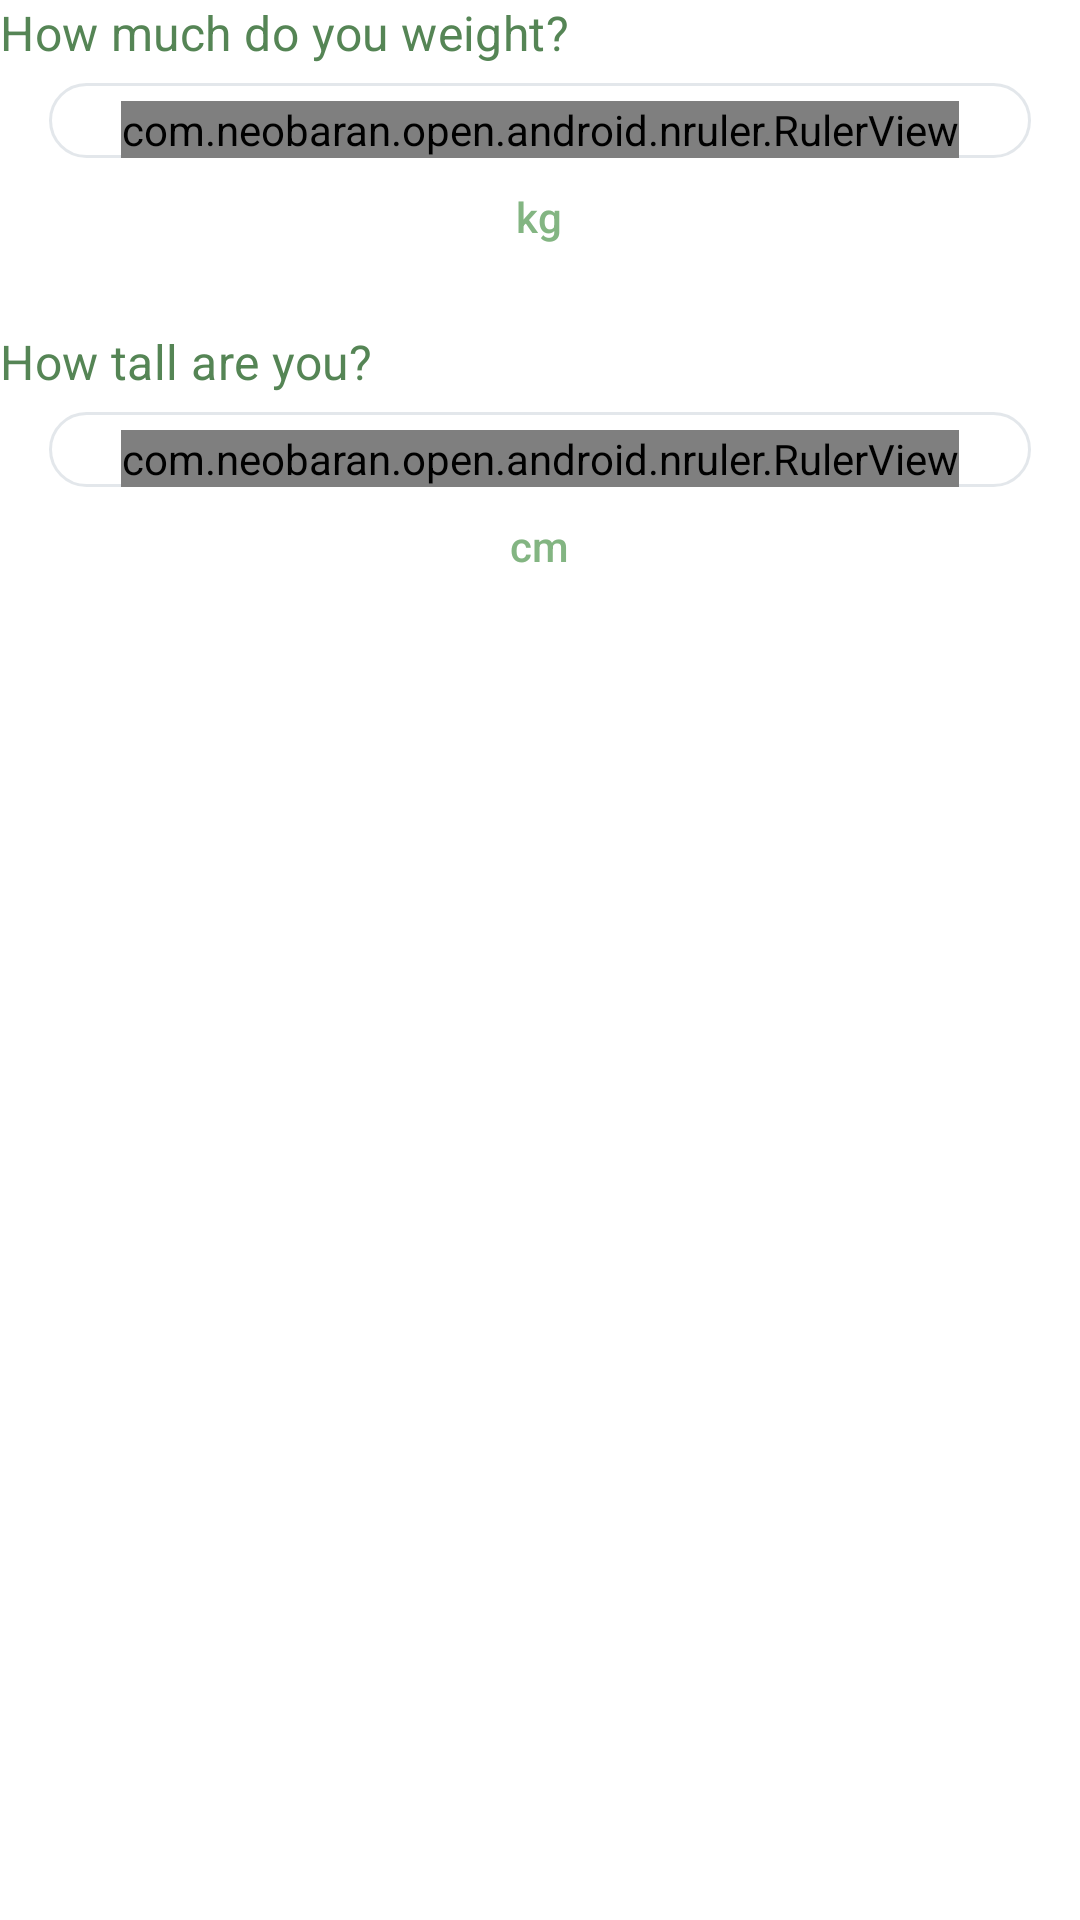

Android layout source for this screen:
<!-- AndroidManifest.xml: application theme Theme.Foodine.ActionBar -->
<!-- res/layout/fragment_goals2.xml -->
<?xml version="1.0" encoding="utf-8"?>
<RelativeLayout xmlns:android="http://schemas.android.com/apk/res/android"
    xmlns:tools="http://schemas.android.com/tools"
    android:layout_width="match_parent"
    android:layout_height="match_parent"
    xmlns:app="http://schemas.android.com/apk/res-auto"
    tools:context=".Goals.Goals2Fragment">

    <RelativeLayout
        android:id="@+id/goals_profile_weight"
        android:layout_width="match_parent"
        android:layout_height="wrap_content"
        android:layout_marginBottom="@dimen/layoutPadding">

        <TextView
            android:id="@+id/goals_profile_weight_header"
            style="?attr/textAppearanceSubtitle1"
            android:layout_width="wrap_content"
            android:layout_height="wrap_content"
            android:layout_gravity="center"
            android:text="How much do you weight?"
            android:textColor="?attr/colorOnPrimary"
            app:layout_constraintBottom_toBottomOf="parent"
            app:layout_constraintEnd_toEndOf="parent"
            app:layout_constraintHorizontal_bias="0"
            app:layout_constraintStart_toStartOf="parent"
            app:layout_constraintTop_toTopOf="parent"
            app:layout_constraintVertical_bias="0" />

        <LinearLayout
            android:id="@+id/goals_profile_weight_ruler"
            android:layout_width="wrap_content"
            android:layout_height="wrap_content"
            android:background="@drawable/bg_ruler"
            android:layout_below="@id/goals_profile_weight_header"
            android:layout_centerHorizontal="true"
            android:layout_marginVertical="@dimen/subviewPadding">

            <com.neobaran.open.android.nruler.RulerView
                android:id="@+id/goals_profile_weight_scale"
                android:layout_width="match_parent"
                android:layout_height="wrap_content"
                app:centerLineColor="@color/teal_700"
                app:centerLineHeight="32dp"
                app:numDigits="1"
                app:numMaxValue="150"
                app:numMinValue="0"
                app:numShow="75"
                app:numTextColor="@color/black"
                app:numValue="40"
                app:sideLineColor="#bcbcbc"
                app:sideLineHeight="20dp"
                app:textSize="16sp"
                app:textSpaceHeight="16dp"
                android:layout_marginHorizontal="@dimen/layoutPadding"
                android:layout_marginTop="@dimen/subviewPadding"/>
        </LinearLayout>

        <TextView
            android:id="@+id/goals_profile_weight_txt"
            style="?attr/textAppearanceSubtitle2"
            android:layout_width="wrap_content"
            android:layout_height="wrap_content"
            android:paddingVertical="4dp"
            android:text="kg"
            android:textColor="?attr/colorPrimary"
            android:layout_below="@id/goals_profile_weight_ruler"
            android:layout_centerHorizontal="true"/>
    </RelativeLayout>

    <RelativeLayout
        android:id="@+id/goals_profile_height"
        android:layout_width="match_parent"
        android:layout_height="wrap_content"
        android:layout_marginBottom="@dimen/layoutPadding"
        android:layout_below="@id/goals_profile_weight">

        <TextView
            android:id="@+id/goals_profile_height_header"
            style="?attr/textAppearanceSubtitle1"
            android:layout_width="wrap_content"
            android:layout_height="wrap_content"
            android:layout_gravity="center"
            android:text="How tall are you?"
            android:textColor="?attr/colorOnPrimary"
            app:layout_constraintBottom_toBottomOf="parent"
            app:layout_constraintEnd_toEndOf="parent"
            app:layout_constraintHorizontal_bias="0"
            app:layout_constraintStart_toStartOf="parent"
            app:layout_constraintTop_toTopOf="parent"
            app:layout_constraintVertical_bias="0" />

        <LinearLayout
            android:id="@+id/goals_profile_height_ruler"
            android:layout_width="wrap_content"
            android:layout_height="wrap_content"
            android:background="@drawable/bg_ruler"
            android:layout_below="@id/goals_profile_height_header"
            android:layout_centerHorizontal="true"
            android:layout_marginVertical="@dimen/subviewPadding">

            <com.neobaran.open.android.nruler.RulerView
                android:id="@+id/goals_profile_height_scale"
                android:layout_width="match_parent"
                android:layout_height="wrap_content"
                app:centerLineColor="@color/teal_700"
                app:centerLineHeight="32dp"
                app:numDigits="1"
                app:numMaxValue="220"
                app:numMinValue="0"
                app:numShow="50"
                app:numTextColor="@color/black"
                app:numValue="150"
                app:sideLineColor="#bcbcbc"
                app:sideLineHeight="20dp"
                app:textSize="16sp"
                app:textSpaceHeight="16dp"
                android:layout_marginHorizontal="@dimen/layoutPadding"
                android:layout_marginTop="@dimen/subviewPadding"/>
        </LinearLayout>

        <TextView
            android:id="@+id/goals_profile_height_txt"
            style="?attr/textAppearanceSubtitle2"
            android:layout_width="wrap_content"
            android:layout_height="wrap_content"
            android:paddingVertical="4dp"
            android:text="cm"
            android:textColor="?attr/colorPrimary"
            android:layout_below="@id/goals_profile_height_ruler"
            android:layout_centerHorizontal="true"/>
    </RelativeLayout>

</RelativeLayout>
<!-- resources referenced by this layout -->
<resources>
  <color name="black">#FF000000</color>
  <color name="teal_700">#FF018786</color>
  <dimen name="layoutPadding">24dp</dimen>
  <dimen name="subviewPadding">6dp</dimen>
  <!-- drawable bg_ruler (drawable-v24) -->
  <?xml version="1.0" encoding="utf-8"?>
  <shape
      xmlns:android="http://schemas.android.com/apk/res/android"
      android:shape="rectangle">
      <stroke android:width="1dp" android:color="#55aab8c2"/>
      <corners android:radius="64dp"/>
  </shape>
  <style name="Theme.Foodine.ActionBar" parent="@style/Theme.Foodine">
          <item name="android:statusBarColor" tools:targetApi="l">?attr/colorPrimary</item>
      </style>
  <color name="prim_green">#FF83B582</color>
  <color name="prim_green_light">#FFB4E7B2</color>
  <color name="prim_green_dark">#FF558555</color>
  <color name="sec_green">#FFD4E2A9</color>
  <color name="sec_green_light">#FFFFFFDB</color>
  <color name="sec_green_dark">#FFA2B07A</color>
  <style name="TextInputLayoutStyle" parent="Widget.MaterialComponents.TextInputLayout.OutlinedBox.Dense">
          
          <item name="android:strokeColor">?attr/colorPrimary</item>
          <item name="strokeColor">?attr/colorPrimary</item>
      </style>
  <color name="white">#FFFFFFFF</color>
  <style name="AppTextAppearance.Button" parent="TextAppearance.MaterialComponents.Button">
          <item name="android:textColor">@color/white</item>
          <item name="backgroundTint">?attr/colorPrimary</item>
          <item name="android:layout_width">160dp</item>
          <item name="android:layout_height">wrap_content</item>
  
      </style>
  <style name="AppShapeAppearance.SmallComponent" parent="ShapeAppearance.MaterialComponents.SmallComponent">
          <item name="cornerSize">10dp</item>
          <item name="android:textColor">?attr/colorOnPrimary</item>
      </style>
  <style name="AppShapeAppearance.LargeComponent" parent="ShapeAppearance.MaterialComponents.LargeComponent">
          <item name="cornerSize">24dp</item>
          <item name="cornerFamilyTopRight">rounded</item>
      </style>
  <color name="default_gray">#99000000</color>
  <style name="Widget.App.AboutPage" parent="about_About">
          <item name="aboutDescriptionTextAppearance">@style/TextAppearance.App.AboutPage.Description</item>
          <item name="aboutGroupTextAppearance">@style/TextAppearance.App.AboutPage.Group</item>
      </style>
  <style name="editTextDefault" parent="@android:style/Widget.EditText">
          <item name="android:textSize">16dp</item>
      </style>
  <style name="TextAppearance.App.AboutPage.Description" parent="about_descriptionTextAppearance">
          <item name="android:textColor">?attr/colorPrimary</item>
          <item name="android:textStyle">bold</item>
          <item name="android:textSize">32dp</item>
      </style>
  <style name="TextAppearance.App.AboutPage.Group" parent="about_descriptionTextAppearance">
          <item name="android:justificationMode">inter_word</item>
          <item name="android:textSize">16dp</item>
          <item name="android:textStyle">normal</item>
          <item name="android:lineSpacingExtra">4dp</item>
      </style>
</resources>
